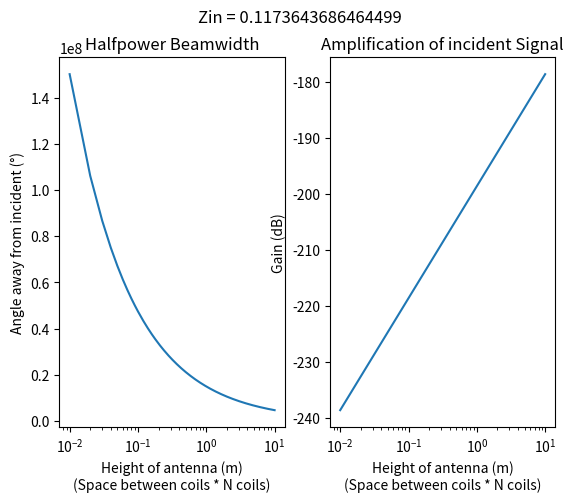

This chart was generated by the following Python code:
import math
import numpy as np
import matplotlib.pyplot as plt
#Design Params

pi = math.pi
diameter = 10#???
target_freq = 8e3 #8khz
#N = #??? Number of turns
#S = #radial separation between turns

c = 2.998e8
wavelength = c/target_freq
#wavelength in meters

#fractional_bw = 3/4*wavelength <= C <= 4/3*wavelength


#plt.ion()
#ax = plt.subplot(111)
#line1, = ax.plot(x, y) 
C=pi*diameter

#for H in range(): #number of turns * separation, the height of the antenna
H = np.linspace(.01,10,1000) #
zin = 140*C/wavelength

#alpha = atan(S/C)

HPBW = 65*wavelength/(C * ((H/wavelength)**.5))
G = 6.2*(C**2)*H/(wavelength**3)

plt.suptitle('Zin = ' + str(zin))

plt.subplot(121)
plt.semilogx(H,HPBW)  #propto 1/lambda
plt.title('Halfpower Beamwidth')
plt.ylabel('Angle away from incident (°)')
plt.xlabel('Height of antenna (m)\n(Space between coils * N coils)')

plt.subplot(122)
plt.semilogx(H,20*np.log10(G)) #propto 1/lambda
plt.title('Amplification of incident Signal')
plt.ylabel('Gain (dB)')
plt.xlabel('Height of antenna (m)\n(Space between coils * N coils)')

plt.show()

#line1.set_ydata()
#fig.canvas.draw()